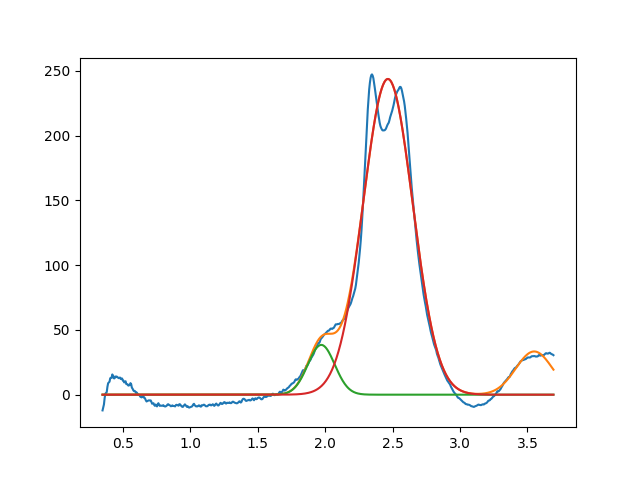

The data file committed next to this chart (first rows):
1.971475257716118534e+00, 3.842193853588673846e+01, 2.343892810335186094e-01, 9.999999999999998890e-01
2.465161920657415351e+00, 2.437092018361506121e+02, 4.324318370040849402e-01, 9.999999999999998890e-01
3.549999999999999378e+00, 3.336758867948584140e+01, 3.217511763072828934e-01, 9.999999999999998890e-01
